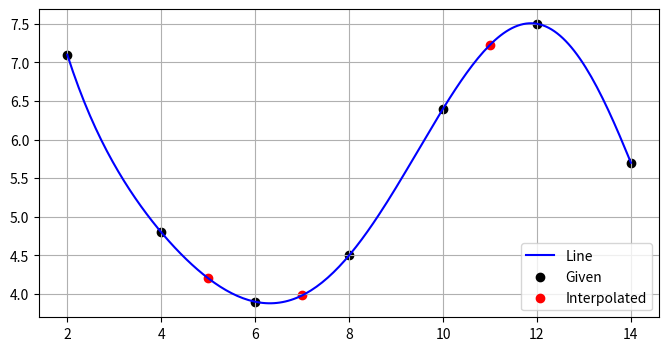

This figure's Python source:
import numpy as np
import matplotlib.pyplot as plt

def Lagrange(x, y, x0):
  n = len(x)
  y0 = 0.0

  for i in range(n):
    prod = y[i]
    for j in range(n):
      if i != j:
        prod *= (x0 - x[j]) / (x[i] - x[j])
    y0 += prod
  return y0

xVals = np.array([2, 4, 6, 8, 10, 12, 14], dtype=float)
yVals = np.array([7.1, 4.8, 3.9, 4.5, 6.4, 7.5, 5.7])

# xPoint = 9.0
xPoint = np.array([5.0, 7.0, 11.0])
yPoint = Lagrange(xVals, yVals, xPoint)
print(yPoint)

x0 = min(xVals)
xn = max(xVals)
X = np.linspace(x0,xn,200)
Y = Lagrange(xVals, yVals, X)
plt.figure(figsize=(8, 4))
plt.grid()
plt.plot(X,Y, color="blue", label="Line")
plt.scatter(xVals, yVals, color="black", label="Given")
plt.scatter(xPoint, yPoint, color="red", label="Interpolated")
plt.legend()
plt.show()